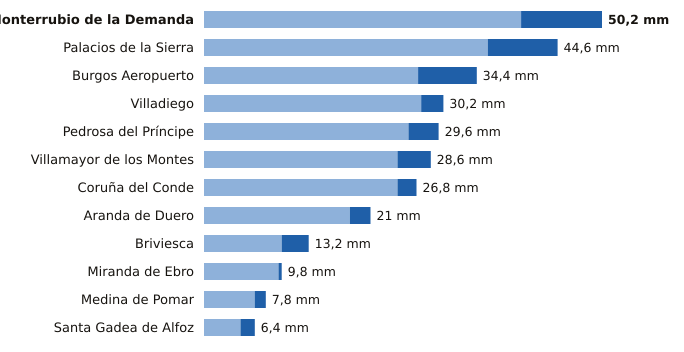

Values plotted in this chart, from the file beside it:
estacion, provincia, indicativo, mm_6_dias_anteriores, mm_hoy, mm_7_dias, horas_de_hoy
Monterrubio de la Demanda, Burgos, 2302N, 40.0, 10.2, 50.2, 11
Palacios de la Sierra, Burgos, 2298, 35.8, 8.8, 44.6, 12
Burgos Aeropuerto, Burgos, 2331, 27.0, 7.4, 34.4, 12
Villadiego, Burgos, 2285B, 27.4, 2.8, 30.2, 12
Pedrosa del Príncipe, Burgos, 2290Y, 25.8, 3.8, 29.6, 12
Villamayor de los Montes, Burgos, 2311Y, 24.4, 4.2, 28.6, 12
Coruña del Conde, Burgos, 2106B, 24.4, 2.4, 26.8, 10
Aranda de Duero, Burgos, 2117D, 18.4, 2.6, 21.0, 12
Briviesca, Burgos, 9031C, 9.8, 3.4, 13.2, 8
Miranda de Ebro, Burgos, 9069C, 9.4, 0.4, 9.8, 11
Medina de Pomar, Burgos, 9051, 6.4, 1.4, 7.8, 12
Santa Gadea de Alfoz, Burgos, 9012E, 4.6, 1.8, 6.4, 11
